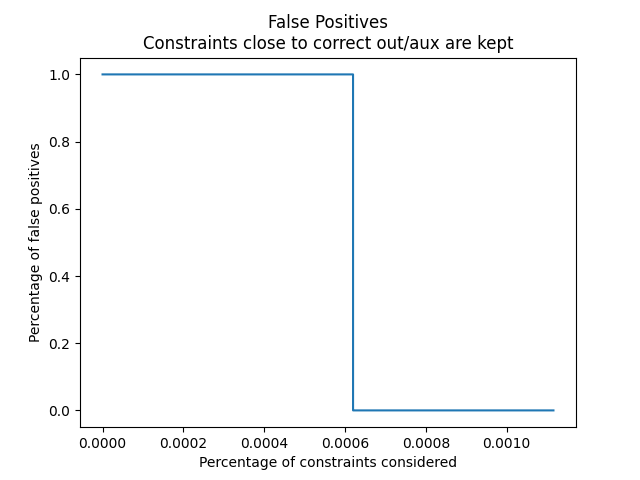

The file beside this chart, header and first rows:
Percent, False Positives, Constraints
0.0, 1.0, 0.0
0.000558, 1.0, 64.0
0.0005929, 1.0, 64.0
0.0006104, 1.0, 64.0
0.0006191, 1.0, 64.0
0.0006196, 1.0, 64.0
0.0006199, 1.0, 64.0
0.00062, 1.0, 64.0
0.0006201, 0.0, 128.0
0.0006201, 0.0, 128.0
0.0006202, 0.0, 128.0
0.0006213, 0.0, 128.0
0.0006234, 0.0, 128.0
0.0006278, 0.0, 128.0
0.0006976, 0.0, 192.0
0.0008371, 0.0, 320.0
0.001116, 0.0, 384.0
